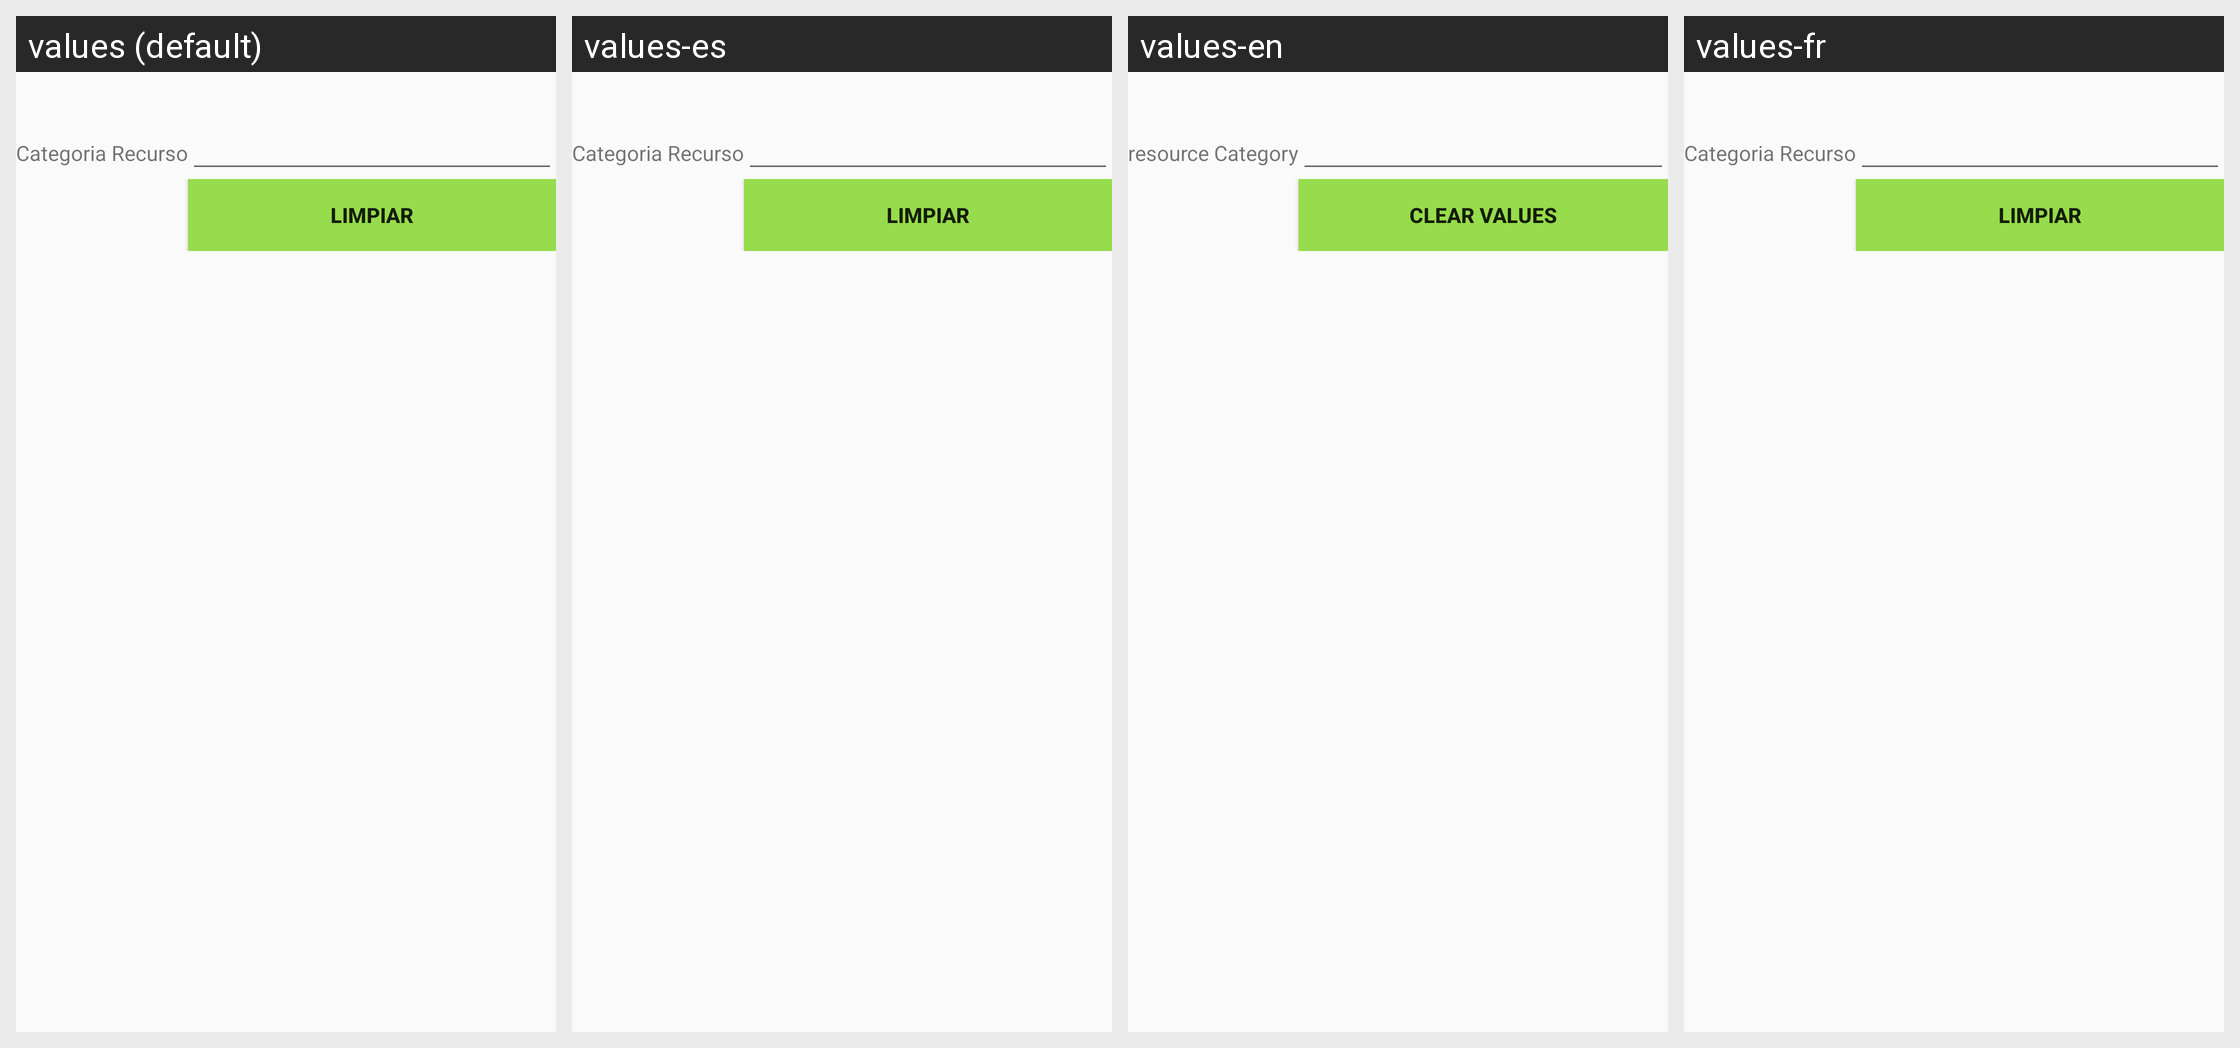

This grid shows one Android layout under several languages. Give, for every string resource on the screen, its name, the default text and each shown locale's text.
Android screen res/layout/activity_categoria_recurso_insertar.xml rendered under 4 locales, left to right: values (default), values-es, values-en, values-fr. Device: Nexus 5 (rendered at 1080×1920; each locale shown at half size, 540×960, under a caption strip naming it); theme AppTheme.
Strings drawn on this screen, with the default value and each locale's value (text and hints the layout hard-codes, and strings that could not be matched under every locale, appear in the picture but are not listed):

categoriaRecurso
  values: Categoria Recurso
  values-es: Categoria Recurso
  values-en: resource Category
  values-fr: Categoria Recurso

limpiar
  values: Limpiar
  values-es: Limpiar
  values-en: Clear Values
  values-fr: Limpiar
